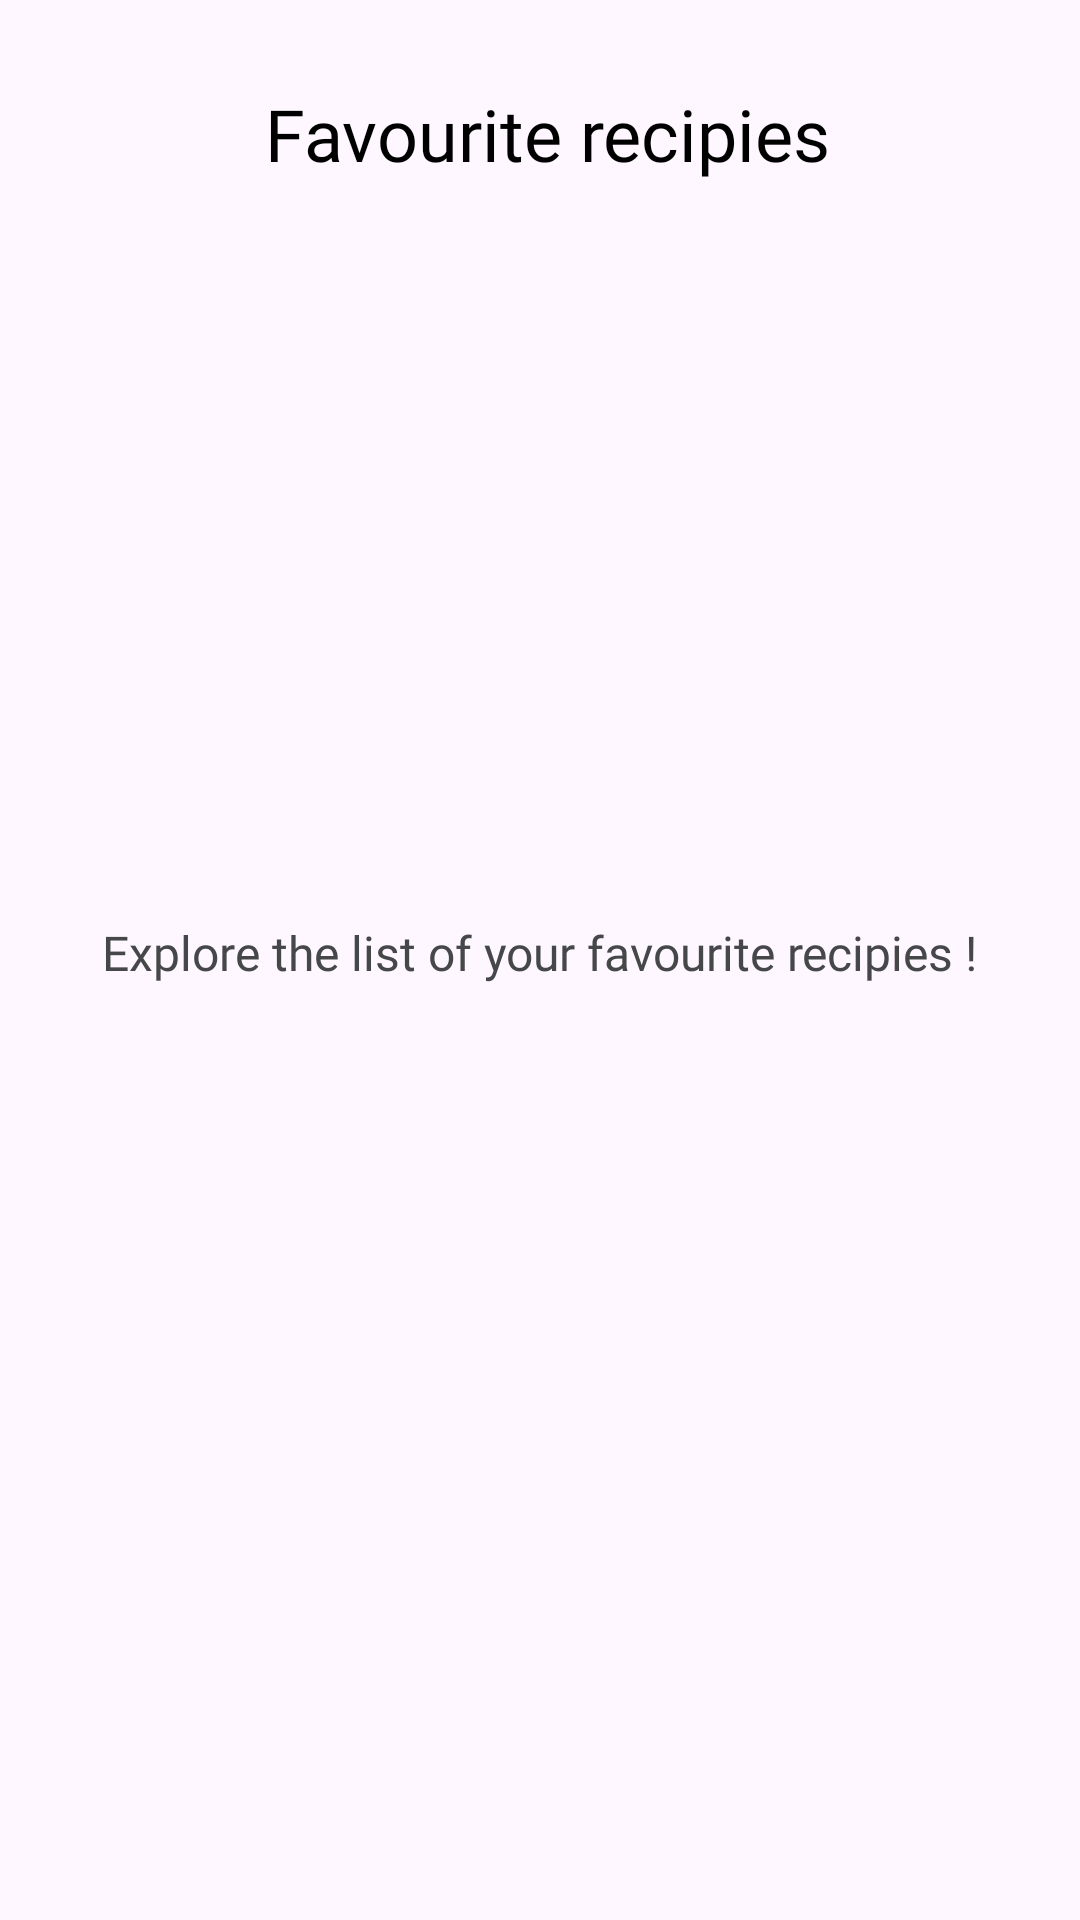

Produce the Android XML layout that renders to this screen, including the resource entries it uses.
<!-- AndroidManifest.xml: application theme Theme.Recipi -->
<!-- res/layout/fragment_likes.xml -->
<?xml version="1.0" encoding="utf-8"?>
<FrameLayout xmlns:android="http://schemas.android.com/apk/res/android"
    xmlns:tools="http://schemas.android.com/tools"
    android:layout_width="match_parent"
    android:layout_height="match_parent"
    tools:context=".LikesFragment">

    <androidx.core.widget.NestedScrollView xmlns:android="http://schemas.android.com/apk/res/android"
        xmlns:app="http://schemas.android.com/apk/res-auto"

        android:layout_width="match_parent"
        android:layout_height="match_parent"
     >

        <androidx.constraintlayout.widget.ConstraintLayout
            android:layout_width="match_parent"
            android:layout_height="wrap_content">

            <ImageView
                android:id="@+id/back"
                android:layout_width="40dp"
                android:layout_height="40dp"
                android:layout_marginStart="24dp"
                android:layout_marginTop="24dp"
                app:layout_constraintStart_toStartOf="parent"
                app:layout_constraintTop_toTopOf="parent"
                app:srcCompat="@drawable/back_icon" />

            <TextView
                android:id="@+id/textView27"
                android:layout_width="wrap_content"
                android:layout_height="wrap_content"
                android:fontFamily="@font/big"
                android:text="Favourite recipies"
                android:textColor="@color/black"
                android:textSize="24sp"
                app:layout_constraintBottom_toBottomOf="@+id/back"
                app:layout_constraintEnd_toEndOf="parent"
                app:layout_constraintHorizontal_bias="0.228"
                app:layout_constraintStart_toEndOf="@+id/back"
                app:layout_constraintTop_toTopOf="@+id/back"
                app:layout_constraintVertical_bias="0.562" />

            <ImageView
                android:id="@+id/imageView24"
                android:layout_width="150dp"
                android:layout_height="150dp"
                android:layout_marginTop="60dp"
                app:layout_constraintEnd_toEndOf="parent"
                app:layout_constraintStart_toStartOf="parent"
                app:layout_constraintTop_toBottomOf="@+id/textView27"
                app:srcCompat="@drawable/adore" />

            <TextView
                android:id="@+id/textView28"
                android:layout_width="wrap_content"
                android:layout_height="wrap_content"
                android:layout_marginTop="36dp"
                android:fontFamily="@font/semi"
                android:text="Explore the list of your favourite recipies !"
                android:textColor="@color/material_dynamic_neutral30"
                android:textSize="16sp"
                app:layout_constraintEnd_toEndOf="parent"
                app:layout_constraintStart_toStartOf="parent"
                app:layout_constraintTop_toBottomOf="@+id/imageView24" />

            <androidx.recyclerview.widget.RecyclerView
                android:id="@+id/favourite"
                android:layout_width="match_parent"
                android:layout_height="wrap_content"
                android:layout_marginStart="32dp"
                android:layout_marginTop="24dp"
                android:layout_marginEnd="32dp"
                android:layout_marginBottom="16dp"
                app:layout_constraintBottom_toBottomOf="parent"
                app:layout_constraintEnd_toEndOf="parent"
                app:layout_constraintStart_toStartOf="parent"
                app:layout_constraintTop_toBottomOf="@+id/textView28"
                app:layout_constraintVertical_bias="0.0"
                tools:listitem="@layout/favourite_rv" />
        </androidx.constraintlayout.widget.ConstraintLayout>
    </androidx.core.widget.NestedScrollView>

</FrameLayout>
<!-- res/layout/favourite_rv.xml (included above) -->
<layout xmlns:android="http://schemas.android.com/apk/res/android"
    xmlns:app="http://schemas.android.com/apk/res-auto">

    <LinearLayout
        android:layout_width="wrap_content"
        android:layout_height="wrap_content">

        <androidx.cardview.widget.CardView
            android:layout_width="wrap_content"
            android:layout_height="200dp"
            app:cardCornerRadius="20dp"
            android:layout_marginStart="10dp"
            android:layout_marginEnd="10dp"
            android:layout_marginTop="20dp"
            android:layout_marginBottom="10dp">



            <ImageView
                android:id="@+id/popular_img"
                android:layout_width="match_parent"
                android:layout_height="match_parent"
                android:foreground="?android:attr/selectableItemBackground"
                android:scaleType="centerCrop"
                android:src="@drawable/pizza_sample" />

            <ImageView
                android:id="@+id/img_gradient"
                android:layout_width="match_parent"
                android:layout_height="150dp"
                android:layout_gravity="bottom"
                android:src="@drawable/image_btm_overlay" />

            <ImageView
                android:id="@+id/imageView20"
                android:layout_width="20dp"
                android:layout_height="20dp"
                android:layout_marginStart="30dp"
                android:layout_marginTop="148dp"
                app:srcCompat="@drawable/clock" />

            <TextView
                android:id="@+id/popular_txt"
                android:layout_width="wrap_content"
                android:layout_height="wrap_content"
                android:paddingStart="30dp"
                android:paddingEnd="15dp"
                android:paddingBottom="22dp"
                android:text="Sample Title"
                android:layout_marginTop="100dp"
                android:fontFamily="@font/big"
                android:letterSpacing="0.1"
                android:textColor="@color/white"
                android:textSize="24sp"
                android:textStyle="bold" />

            <TextView
                android:id="@+id/popular_time"
                android:layout_width="wrap_content"
                android:layout_height="wrap_content"
                android:layout_marginTop="140dp"
                android:layout_marginStart="50dp"
                android:layout_marginBottom="7dp"
                android:padding="4dp"
                android:text="20 Mins"
                android:fontFamily="@font/semi"
                android:textColor="@color/white"
                android:textSize="20sp" />

            <ImageView
                android:id="@+id/imageView23"
                android:layout_width="40dp"
                android:layout_height="40dp"
                android:layout_marginTop="0dp"
                android:layout_marginStart="330dp"
                app:srcCompat="@drawable/love" />


        </androidx.cardview.widget.CardView>
    </LinearLayout>
</layout>
<!-- resources referenced by this layout -->
<resources>
  <color name="black">#FF000000</color>
  <color name="white">#FFFFFFFF</color>
  <!-- drawable love: png bitmap (drawable, 1454 bytes) -->
  <style name="Theme.Recipi" parent="Base.Theme.Recipi" />
  <style name="Base.Theme.Recipi" parent="Theme.Material3.DayNight.NoActionBar">
          
          <item name="colorPrimary">@color/black</item>
      </style>
</resources>
